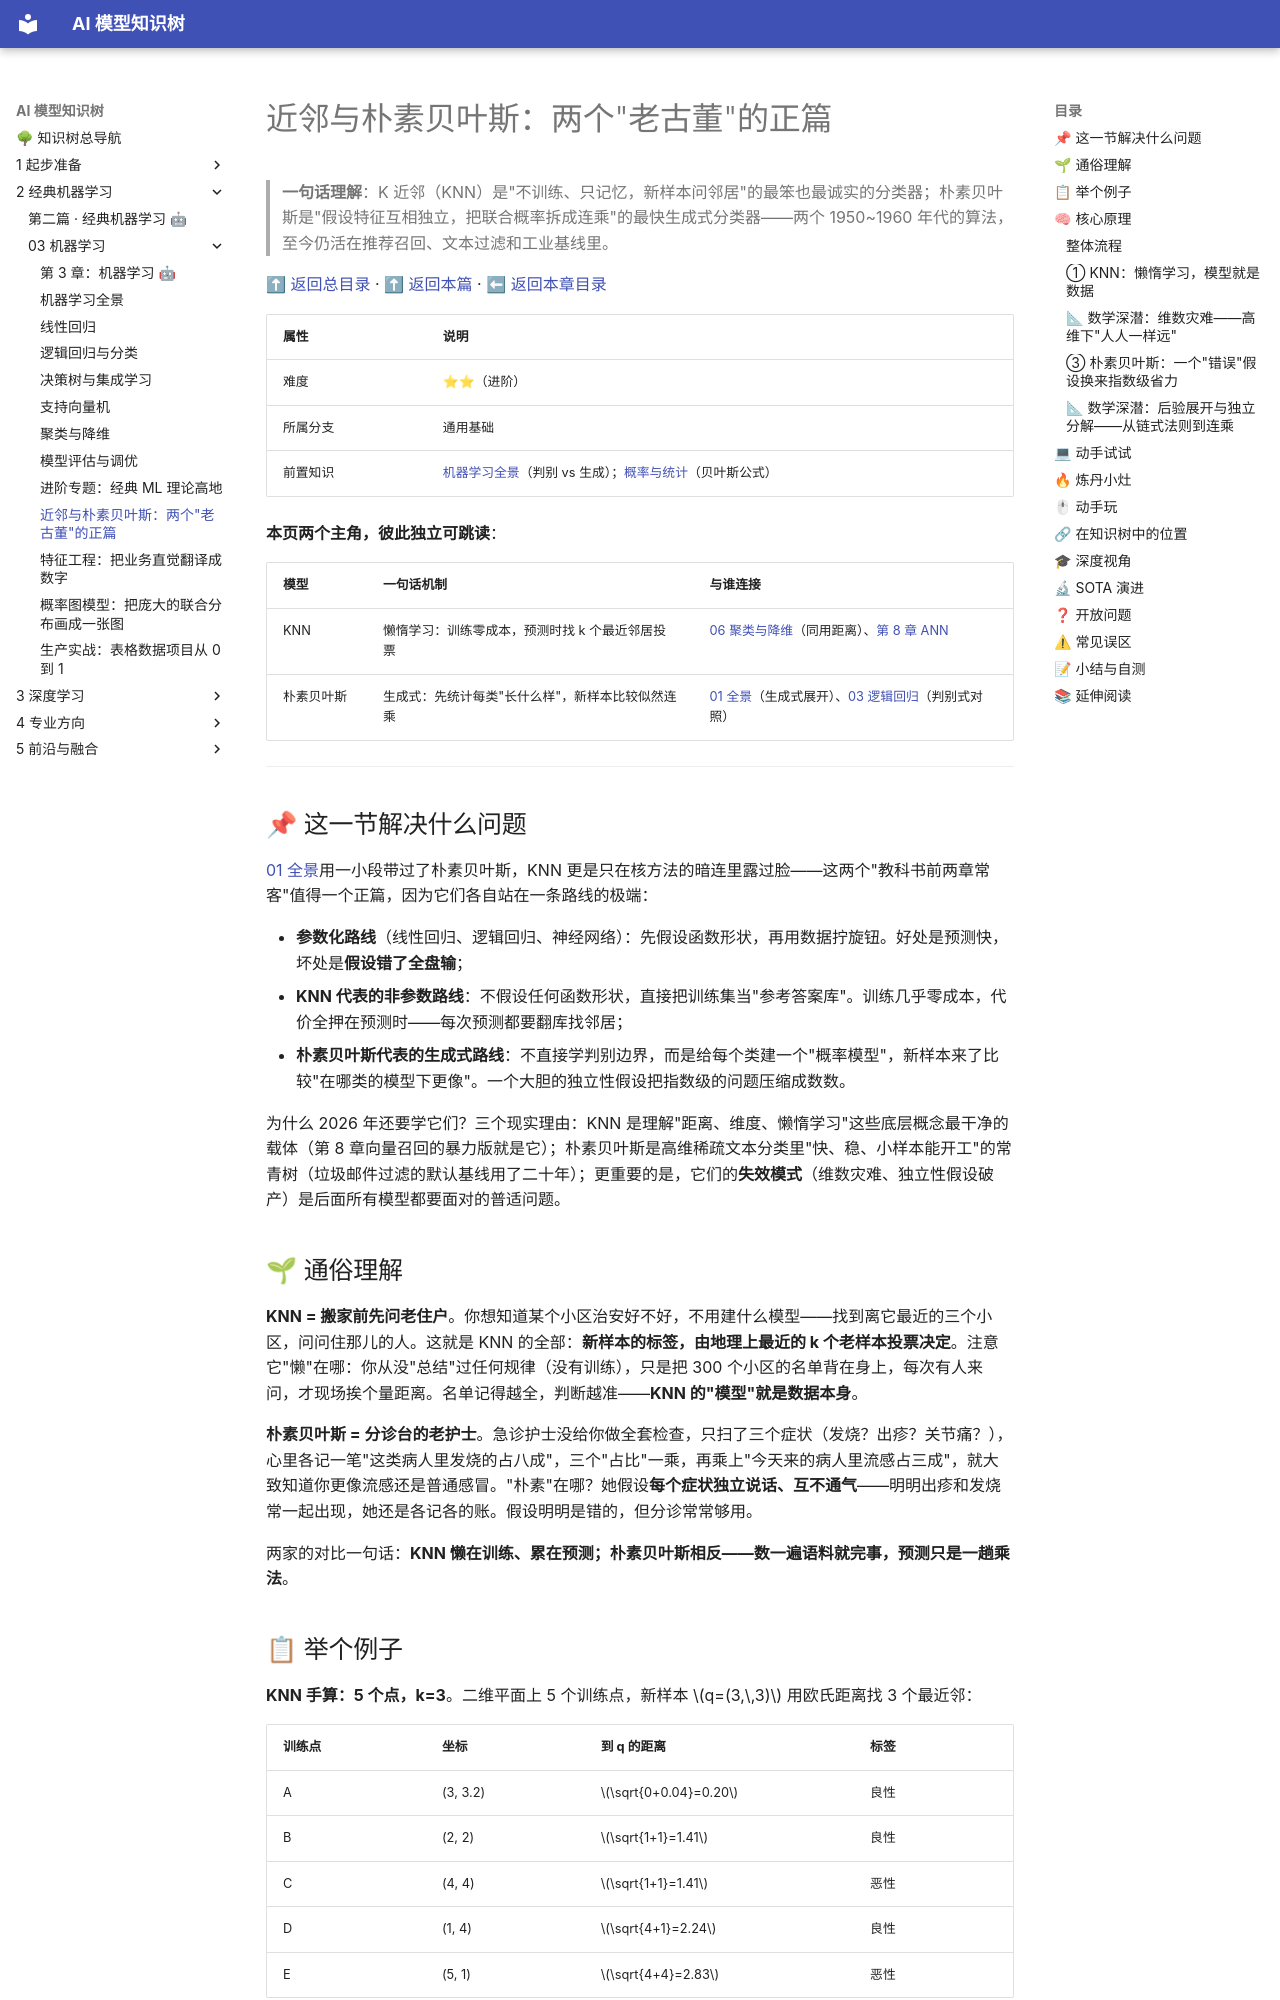

repository: lizhengzhong20-sketch/model_learning · page: 2-经典机器学习/03-机器学习/09-近邻与朴素贝叶斯/index.html · generator: mkdocs

# 近邻与朴素贝叶斯：两个"老古董"的正篇

> **一句话理解**：K 近邻（KNN）是"不训练、只记忆，新样本问邻居"的最笨也最诚实的分类器；朴素贝叶斯是"假设特征互相独立，把联合概率拆成连乘"的最快生成式分类器——两个 1950~1960 年代的算法，至今仍活在推荐召回、文本过滤和工业基线里。

[⬆ 返回总目录](../../../README.md) · [⬆ 返回本篇](../README.md) · [⬅ 返回本章目录](./README.md)

| 属性 | 说明 |
|------|------|
| 难度 | ⭐⭐（进阶） |
| 所属分支 | 通用基础 |
| 前置知识 | [机器学习全景](./01-机器学习全景.md)（判别 vs 生成）；[概率与统计](../../1-起步准备/02-数学基础/04-概率与统计.md)（贝叶斯公式） |

**本页两个主角，彼此独立可跳读**：

| 模型 | 一句话机制 | 与谁连接 |
|------|-----------|----------|
| KNN | 懒惰学习：训练零成本，预测时找 k 个最近邻居投票 | [06 聚类与降维](./06-聚类与降维.md)（同用距离）、[第 8 章 ANN](../../4-专业方向/08-推荐系统/03-双塔模型与向量召回.md) |
| 朴素贝叶斯 | 生成式：先统计每类"长什么样"，新样本比较似然连乘 | [01 全景](./01-机器学习全景.md)（生成式展开）、[03 逻辑回归](./03-逻辑回归与分类.md)（判别式对照） |

---

## 📌 这一节解决什么问题

[01 全景](./01-机器学习全景.md)用一小段带过了朴素贝叶斯，KNN 更是只在核方法的暗连里露过脸——这两个"教科书前两章常客"值得一个正篇，因为它们各自站在一条路线的极端：

- **参数化路线**（线性回归、逻辑回归、神经网络）：先假设函数形状，再用数据拧旋钮。好处是预测快，坏处是**假设错了全盘输**；
- **KNN 代表的非参数路线**：不假设任何函数形状，直接把训练集当"参考答案库"。训练几乎零成本，代价全押在预测时——每次预测都要翻库找邻居；
- **朴素贝叶斯代表的生成式路线**：不直接学判别边界，而是给每个类建一个"概率模型"，新样本来了比较"在哪类的模型下更像"。一个大胆的独立性假设把指数级的问题压缩成数数。

为什么 2026 年还要学它们？三个现实理由：KNN 是理解"距离、维度、懒惰学习"这些底层概念最干净的载体（第 8 章向量召回的暴力版就是它）；朴素贝叶斯是高维稀疏文本分类里"快、稳、小样本能开工"的常青树（垃圾邮件过滤的默认基线用了二十年）；更重要的是，它们的**失效模式**（维数灾难、独立性假设破产）是后面所有模型都要面对的普适问题。

## 🌱 通俗理解

**KNN = 搬家前先问老住户**。你想知道某个小区治安好不好，不用建什么模型——找到离它最近的三个小区，问问住那儿的人。这就是 KNN 的全部：**新样本的标签，由地理上最近的 k 个老样本投票决定**。注意它"懒"在哪：你从没"总结"过任何规律（没有训练），只是把 300 个小区的名单背在身上，每次有人来问，才现场挨个量距离。名单记得越全，判断越准——**KNN 的"模型"就是数据本身**。

**朴素贝叶斯 = 分诊台的老护士**。急诊护士没给你做全套检查，只扫了三个症状（发烧？出疹？关节痛？），心里各记一笔"这类病人里发烧的占八成"，三个"占比"一乘，再乘上"今天来的病人里流感占三成"，就大致知道你更像流感还是普通感冒。"朴素"在哪？她假设**每个症状独立说话、互不通气**——明明出疹和发烧常一起出现，她还是各记各的账。假设明明是错的，但分诊常常够用。

两家的对比一句话：**KNN 懒在训练、累在预测；朴素贝叶斯相反——数一遍语料就完事，预测只是一趟乘法**。
